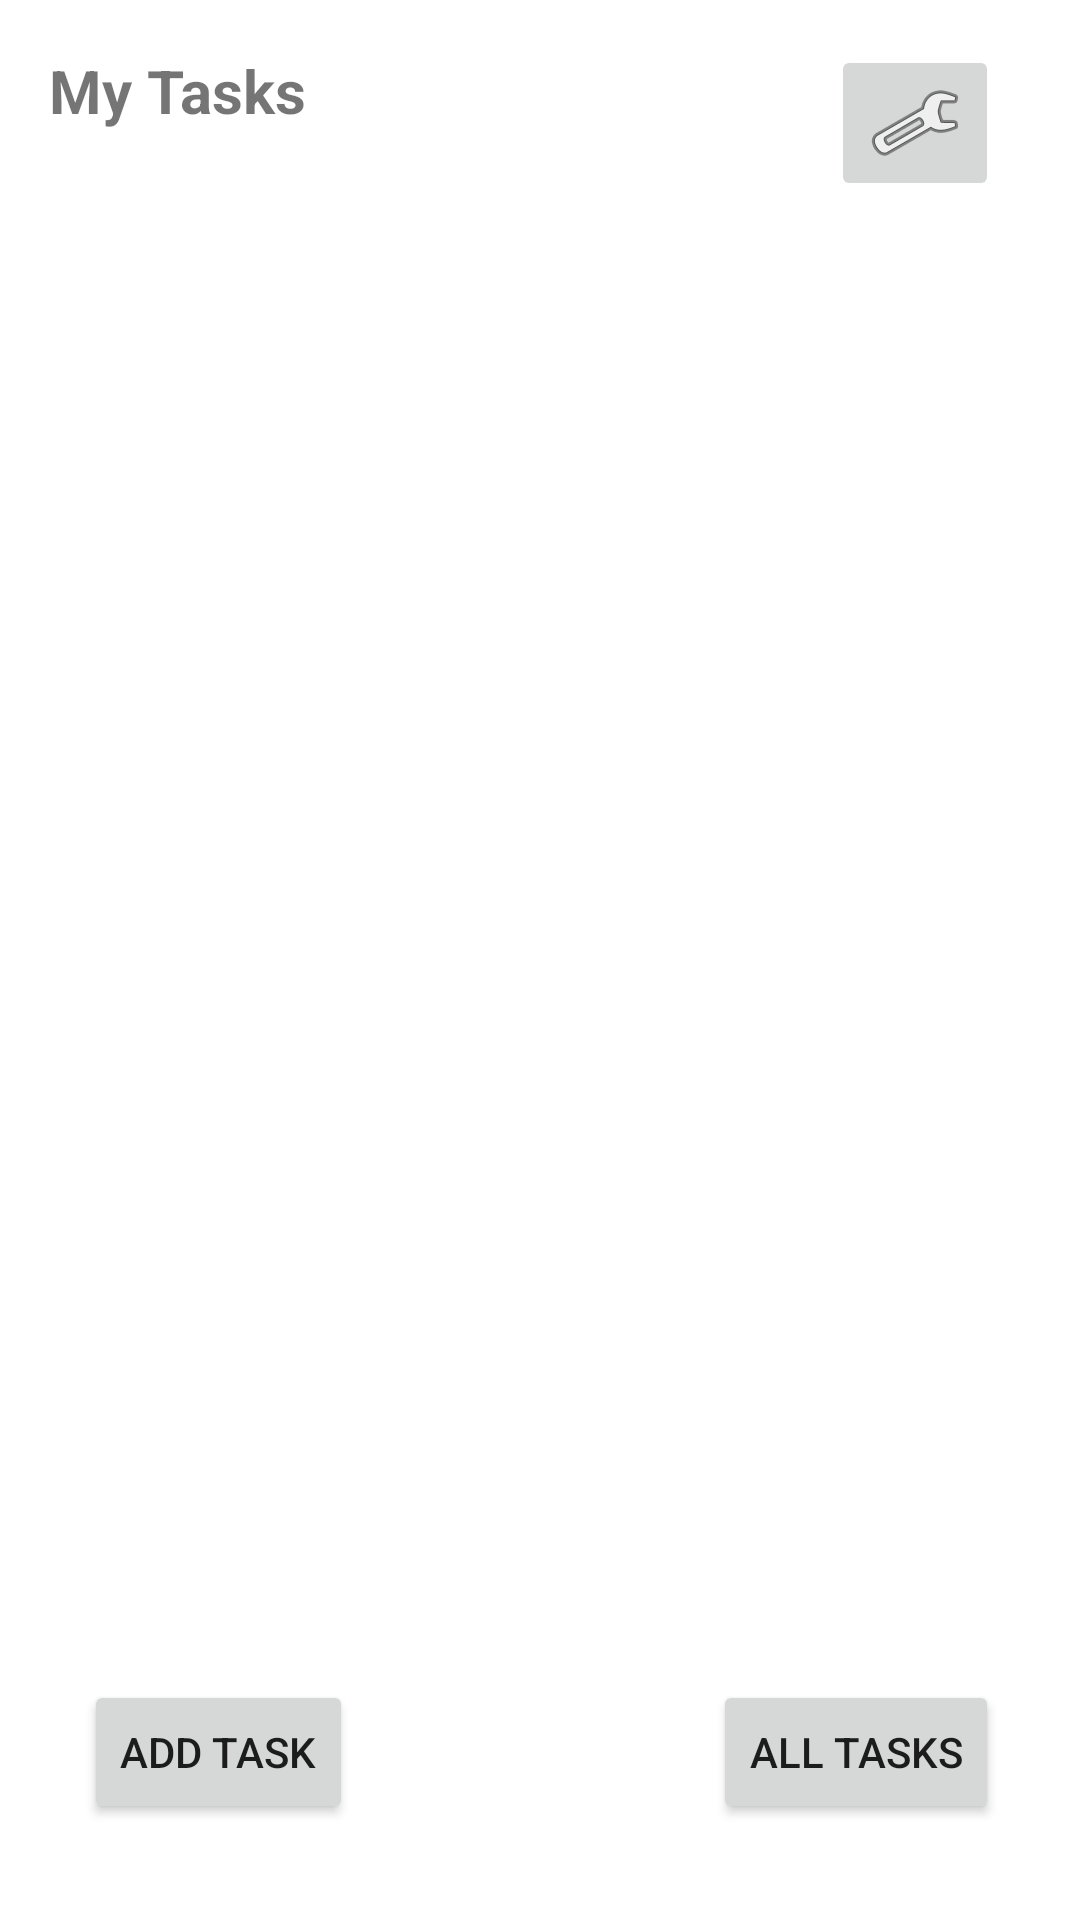

Layout XML and referenced resources for this Android screen:
<!-- AndroidManifest.xml: application theme Theme.TaskmasterMDT -->
<!-- res/layout/activity_main.xml -->
<?xml version="1.0" encoding="utf-8"?>
<androidx.constraintlayout.widget.ConstraintLayout xmlns:android="http://schemas.android.com/apk/res/android"
    xmlns:app="http://schemas.android.com/apk/res-auto"
    xmlns:tools="http://schemas.android.com/tools"
    android:layout_width="match_parent"
    android:layout_height="match_parent"
    tools:context=".activities.MainActivity">

    <Button
        android:id="@+id/MainActivityBtnAllTasks"
        android:layout_width="wrap_content"
        android:layout_height="wrap_content"
        android:layout_marginEnd="27dp"
        android:layout_marginBottom="32dp"
        android:text="ALL TASKS"
        app:layout_constraintBottom_toBottomOf="parent"
        app:layout_constraintEnd_toEndOf="parent" />

    <TextView
        android:id="@+id/MainActivityTextViewMyTasks"
        android:layout_width="wrap_content"
        android:layout_height="wrap_content"
        android:text="My Tasks"
        android:textSize="20sp"
        android:textStyle="bold"
        app:layout_constraintBottom_toBottomOf="parent"
        app:layout_constraintEnd_toEndOf="parent"
        app:layout_constraintHorizontal_bias="0.06"
        app:layout_constraintStart_toStartOf="parent"
        app:layout_constraintTop_toTopOf="parent"
        app:layout_constraintVertical_bias="0.027" />

    <Button
        android:id="@+id/MainActivityBtnAddTask"
        android:layout_width="wrap_content"
        android:layout_height="wrap_content"
        android:layout_marginStart="28dp"
        android:layout_marginBottom="32dp"
        android:text="ADD TASK"
        app:layout_constraintBottom_toBottomOf="parent"
        app:layout_constraintStart_toStartOf="parent" />

    <ImageButton
        android:id="@+id/MainActivityImgBtnSettings"
        android:layout_width="wrap_content"
        android:layout_height="wrap_content"
        android:layout_marginTop="15dp"
        android:layout_marginEnd="27dp"
        android:contentDescription="Settings"
        app:layout_constraintEnd_toEndOf="parent"
        app:layout_constraintTop_toTopOf="parent"
        app:srcCompat="@android:drawable/ic_menu_preferences" />

    <TextView
        android:id="@+id/MainActivityTextViewUsernameTasks"
        android:layout_width="wrap_content"
        android:layout_height="wrap_content"
        android:layout_marginStart="29dp"
        android:layout_marginTop="27dp"
        app:layout_constraintStart_toStartOf="parent"
        app:layout_constraintTop_toBottomOf="@+id/MainActivityTextViewMyTasks" />

    <androidx.recyclerview.widget.RecyclerView
        android:id="@+id/MainActivityRecyclerViewTaskList"
        android:layout_width="350dp"
        android:layout_height="400dp"
        android:layout_marginStart="28dp"
        android:layout_marginTop="12dp"
        app:layout_constraintStart_toStartOf="parent"
        app:layout_constraintTop_toBottomOf="@+id/MainActivityTextViewUsernameTasks" />

</androidx.constraintlayout.widget.ConstraintLayout>
<!-- resources referenced by this layout -->
<resources>
  <style name="Theme.TaskmasterMDT" parent="Theme.MaterialComponents.DayNight.DarkActionBar">
          
          <item name="colorPrimary">@color/purple_500</item>
          <item name="colorPrimaryVariant">@color/purple_700</item>
          <item name="colorOnPrimary">@color/white</item>
          
          <item name="colorSecondary">@color/teal_200</item>
          <item name="colorSecondaryVariant">@color/teal_700</item>
          <item name="colorOnSecondary">@color/black</item>
          
          <item name="android:statusBarColor">?attr/colorPrimaryVariant</item>
          
      </style>
  <color name="purple_500">#8e24aa</color>
  <color name="purple_700">#8e24aa</color>
  <color name="white">#FFFFFFFF</color>
  <color name="teal_200">#FF03DAC5</color>
  <color name="teal_700">#FF018786</color>
  <color name="black">#FF000000</color>
</resources>
